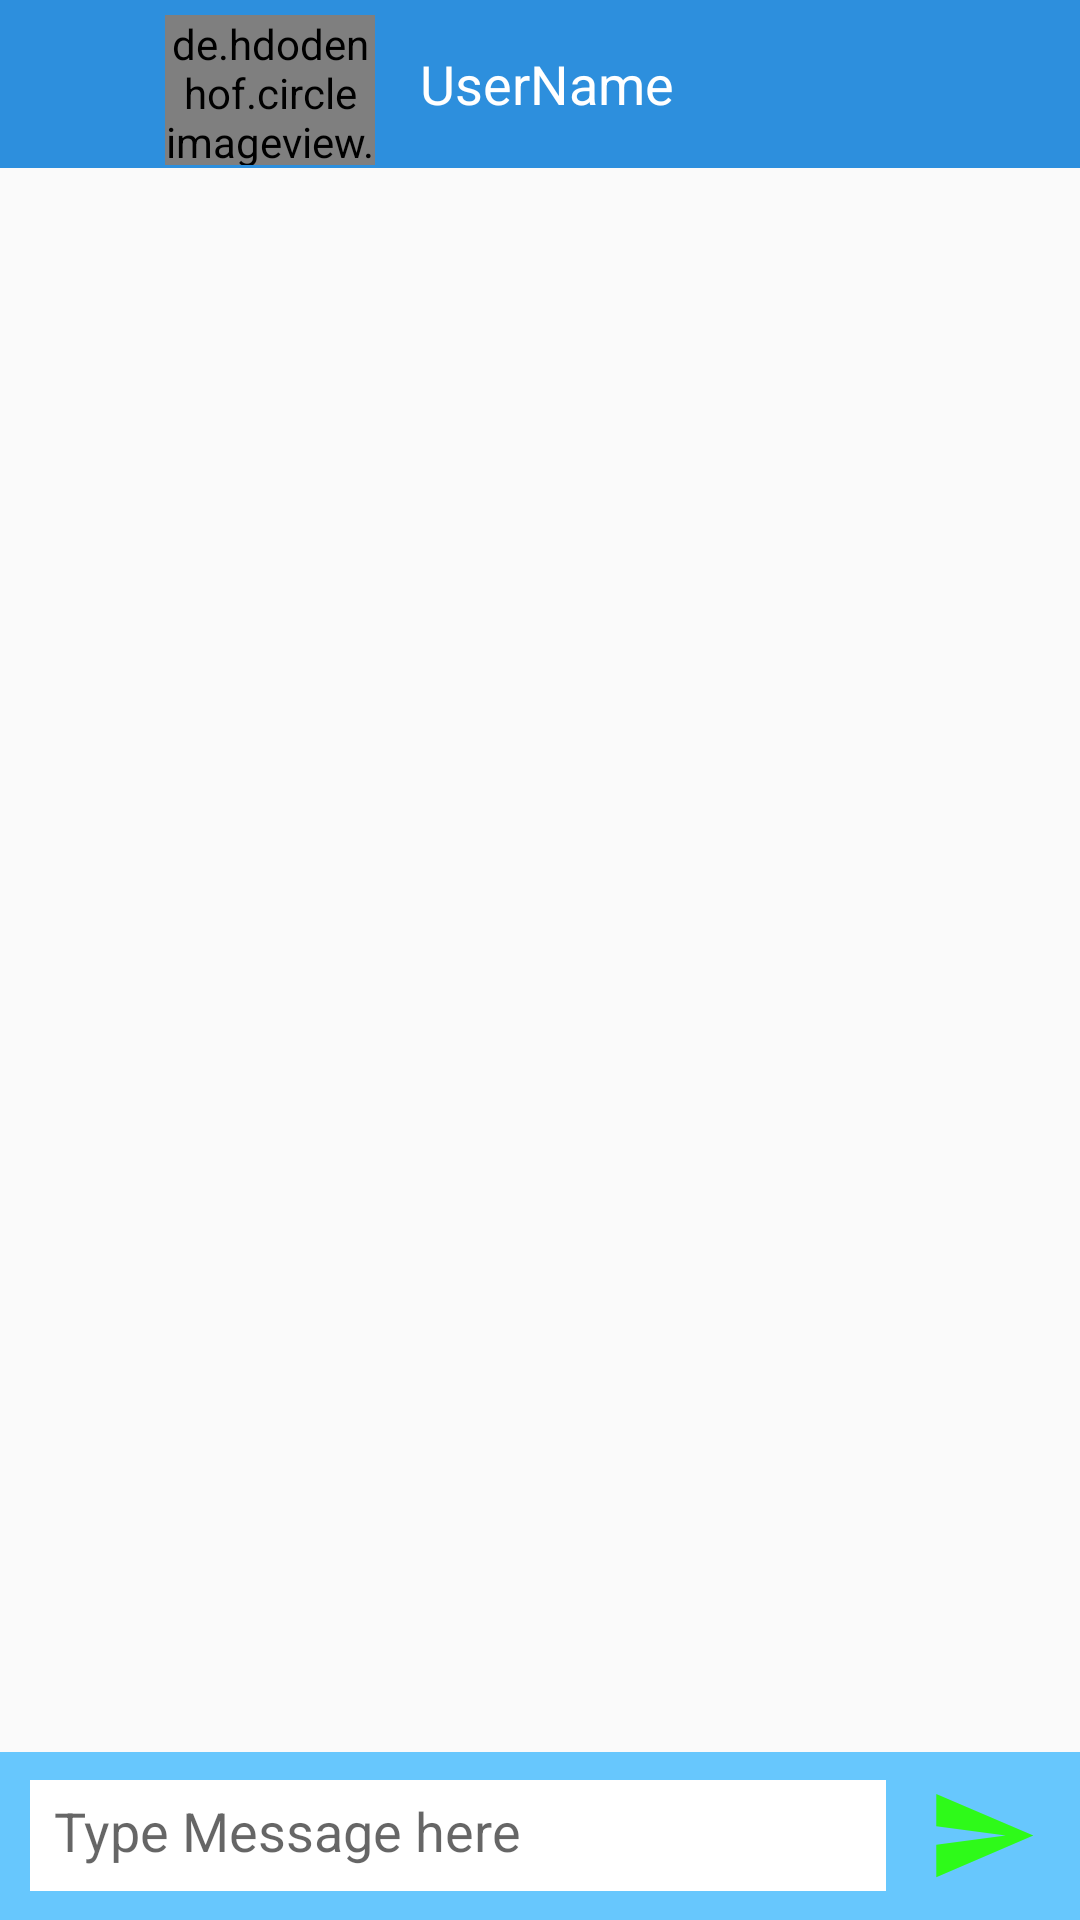

Android layout source for this screen:
<!-- AndroidManifest.xml: application theme AppTheme -->
<!-- res/layout/chat_activity.xml -->
<?xml version="1.0" encoding="utf-8"?>
<RelativeLayout xmlns:android="http://schemas.android.com/apk/res/android"
    android:layout_width="match_parent"
    android:layout_height="match_parent"
    xmlns:app="http://schemas.android.com/apk/res-auto">
        <androidx.appcompat.widget.Toolbar
            style="@style/toolbar"
            android:contentInsetLeft="0dp"
            android:contentInsetStart="0dp"
            app:contentInsetLeft="0dp"
            app:contentInsetStart="0dp"
            android:contentInsetRight="0dp"
            android:contentInsetEnd="0dp"
            app:contentInsetRight="0dp"
            app:contentInsetEnd="0dp"
            android:id="@+id/toolbar"
            >
            <LinearLayout
                android:layout_width="match_parent"
                android:layout_height="match_parent"
                android:orientation="horizontal">
                <ImageView
                    android:layout_gravity="center"
                    android:layout_width="50dp"
                    android:layout_height="40dp"
                    android:src="@drawable/back"
                    android:id="@+id/ivBack"
                    />
                <de.hdodenhof.circleimageview.CircleImageView
                    android:layout_width="70dp"
                    android:layout_height="50dp"
                    android:src="@drawable/user"
                    android:layout_margin="5dp"
                    android:id="@+id/civUser"/>
                <TextView
                    android:layout_marginLeft="10dp"
                    android:layout_width="match_parent"
                    android:layout_height="match_parent"
                    android:gravity="start|center"
                    android:text="UserName"
                    android:id="@+id/tvName"
                    android:textColor="@color/white"
                    android:textSize="18sp"/>

            </LinearLayout>
        </androidx.appcompat.widget.Toolbar>
    <ListView
        android:layout_below="@id/toolbar"
        android:divider="@android:color/transparent"
        android:transcriptMode="alwaysScroll"
        android:stackFromBottom="true"
        android:layout_margin="5dp"
        android:layout_width="match_parent"
        android:layout_height="match_parent"
        android:id="@+id/rv"
        android:layout_above="@id/ll"
        />
    <LinearLayout
        android:layout_width="match_parent"
        android:layout_height="?attr/actionBarSize"
        android:layout_alignParentBottom="true"
        android:background="@color/skyblue"
        android:id="@+id/ll"
        android:weightSum="1"
        >
        <EditText
            android:layout_width="0dp"
            android:layout_height="37dp"
            android:layout_weight="0.84"
            android:background="@color/white"
            android:padding="8dp"
            android:hint="Type Message here"
            android:layout_gravity="center_vertical"
            android:textColor="@color/black"
            android:id="@+id/etMessage"
            android:layout_marginLeft="10dp"
            android:textSize="18sp"
            />
        <ImageView
            android:layout_width="0dp"
            android:layout_height="37dp"
            android:layout_weight="0.13"
            android:id="@+id/tvSend"
            android:layout_gravity="center_vertical"
            android:layout_marginLeft="10dp"

            android:src="@drawable/ic_baseline_send_24"
            />
    </LinearLayout>
</RelativeLayout>
<!-- resources referenced by this layout -->
<resources>
  <color name="black">#000000</color>
  <color name="skyblue">#67C7FD</color>
  <color name="white">#FFFFFF</color>
  <!-- drawable ic_baseline_send_24 (drawable) -->
  <vector android:height="24dp" android:tint="#2EFA19"
      android:viewportHeight="24" android:viewportWidth="24"
      android:width="24dp" xmlns:android="http://schemas.android.com/apk/res/android">
      <path android:fillColor="@android:color/white" android:pathData="M2.01,21L23,12 2.01,3 2,10l15,2 -15,2z"/>
  </vector>
  <style name="toolbar">
          <item name="android:layout_width">match_parent</item>
          <item name="android:layout_height">?attr/actionBarSize</item>
          <item name="android:background">@color/blue</item>
      </style>
  <style name="AppTheme" parent="Theme.AppCompat.Light.NoActionBar">
          
          <item name="colorPrimary">@color/colorPrimary</item>
          <item name="colorPrimaryDark">@color/colorPrimaryDark</item>
          <item name="colorAccent">@color/colorAccent</item>
          <item name="android:screenOrientation">portrait</item>
          <item name="android:statusBarColor">@color/blue</item>
      </style>
  <color name="blue">#2D8FDD</color>
  <color name="colorPrimary">#2D8FDD</color>
  <color name="colorPrimaryDark">#3700B3</color>
  <color name="colorAccent">#03DAC5</color>
</resources>
